The GitHub repository nurddeenIbra/cropland-mapping contains a labelled image folder "data" with 3 categories: building, cropland, uncultivated land. Examples follow, each with its label.

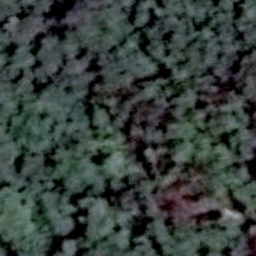
Label: uncultivated land

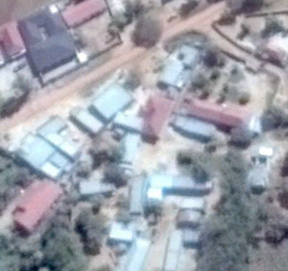
Label: building

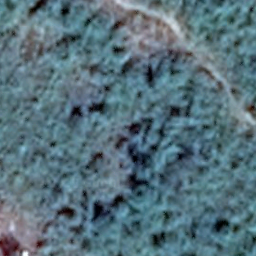
Label: uncultivated land

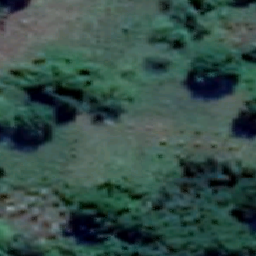
Label: cropland

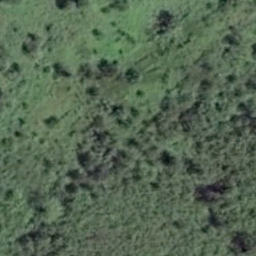
Label: cropland

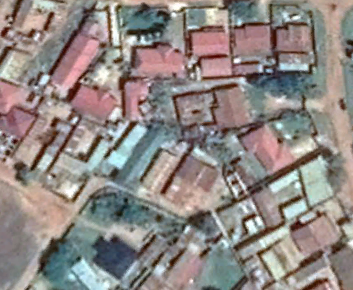
Label: building
